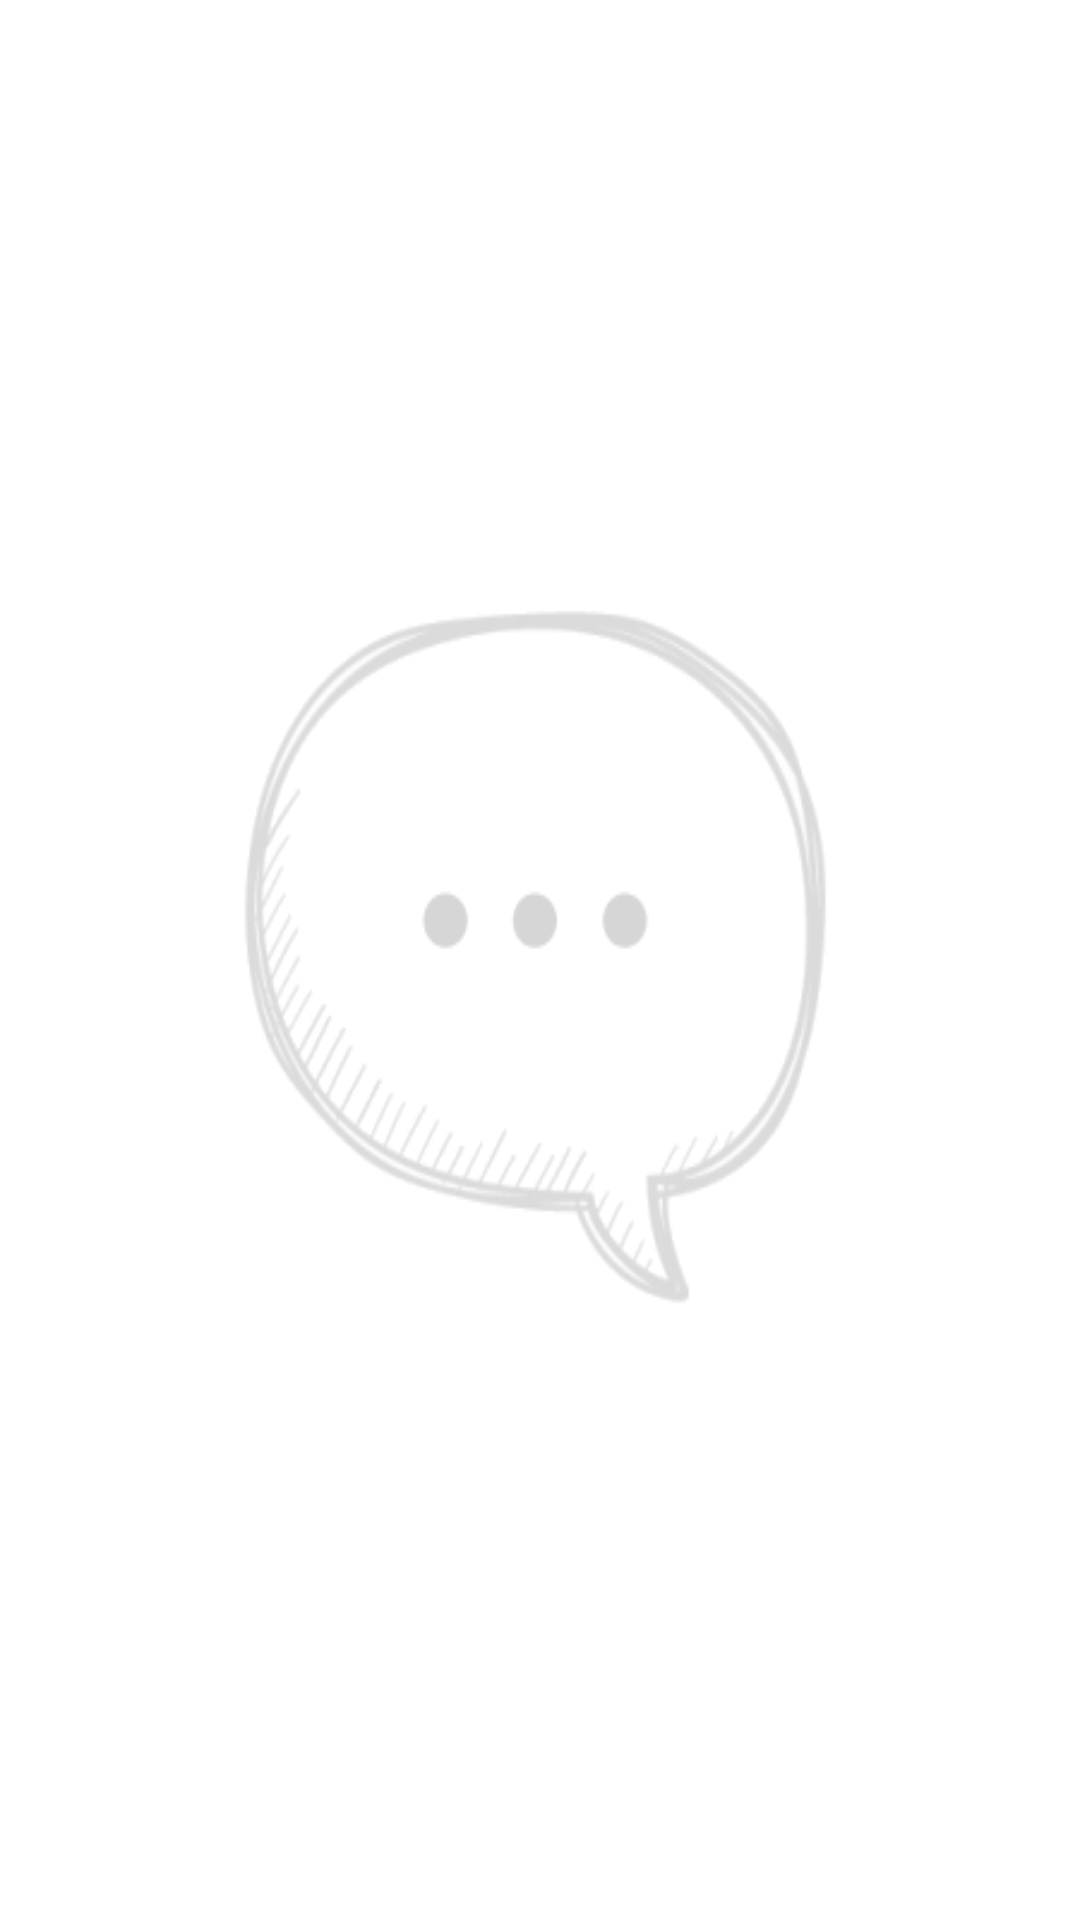

Android layout source for this screen:
<!-- AndroidManifest.xml: application theme AppTheme -->
<!-- res/layout/fragment_message.xml -->
<RelativeLayout xmlns:android="http://schemas.android.com/apk/res/android"
    xmlns:tools="http://schemas.android.com/tools"
    android:layout_width="match_parent"
    android:layout_height="match_parent"
    android:background="@drawable/fragment_messages_back"
    tools:context="com.kerse.messageapp.fragment.MessageFragment">

    <android.support.v7.widget.RecyclerView
        xmlns:android="http://schemas.android.com/apk/res/android"
        xmlns:tools="http://schemas.android.com/tools"
        android:id="@+id/messagesRecycler"
        android:layout_width="match_parent"
        android:layout_height="match_parent" />


</RelativeLayout>
<!-- resources referenced by this layout -->
<resources>
  <!-- drawable fragment_messages_back: png bitmap (drawable-nodpi, 71336 bytes) -->
  <style name="AppTheme" parent="Theme.AppCompat.Light.NoActionBar">
          
          <item name="android:actionOverflowButtonStyle">@style/MyActionButtonOverflow</item>
          <item name="colorPrimary">@color/colorPrimary</item>
          <item name="colorPrimaryDark">@color/colorPrimaryDark</item>
          <item name="colorAccent">@color/colorAccent</item>
      </style>
  <style name="MyActionButtonOverflow" parent="android:style/Widget.Holo.Light.ActionButton.Overflow">
          <item name="android:src">@drawable/option_menu_icon</item>
          <item name="android:background">?android:attr/actionBarItemBackground</item>
          <item name="android:contentDescription">"Lala"</item>
      </style>
  <color name="colorPrimary">#DD7200</color>
  <color name="colorPrimaryDark">#DD7200</color>
  <color name="colorAccent">#FFF</color>
</resources>
